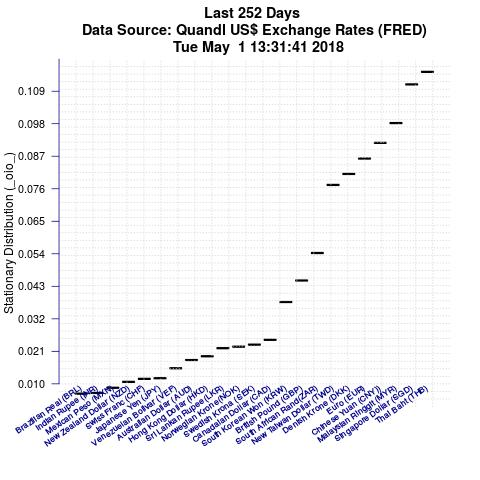

The table this chart was drawn from, first rows:
Item, IteminPlot, StationaryDistributionValue
Thai Baht (THB), DEXTHUS, 0.1155
Singapore Dollar (SGD), DEXSIUS, 0.1113
Malaysian Ringgit (MYR), DEXMAUS, 0.09822
Chinese Yuan (CNY)), DEXCHUS, 0.09153
Euro (EUR), DEXUSEU, 0.08622
Denish Krone (DKK), DEXDNUS, 0.08101
New Taiwan Dollar (TWD), DEXTAUS, 0.07729
South African Rand(ZAR), DEXSFUS, 0.05427
British Pound (GBP), DEXUSUK, 0.04496
South Korean Won (KRW), DEXKOUS, 0.03768
Canadaian Dollar (CAD), DEXCAUS, 0.0249
Swedish Krona (SEK), DEXSDUS, 0.02325
Norwegian Krone(NOK), DEXNOUS, 0.02258
Sri Lankan Rupee(LKR), DEXSLUS, 0.02206
Hong Kong Dollar (HKD), DEXHKUS, 0.01933
Australian Dollar (AUD), DEXUSAL, 0.01805
Venezuelan Bolivar (VEF), DEXVZUS, 0.01527
Japanese Yen (JPY), DEXJPUS, 0.0119
Swiss Franc (CHF), DEXSZUS, 0.01169
New Zealand Dollar (NZD), DEXUSNZ, 0.01066
Mexican Peso (MXN), DEXMXUS, 0.008671
Indian Rupee (INR), DEXINUS, 0.00693
Brazilian Real (BRL), DEXBZUS, 0.006681
